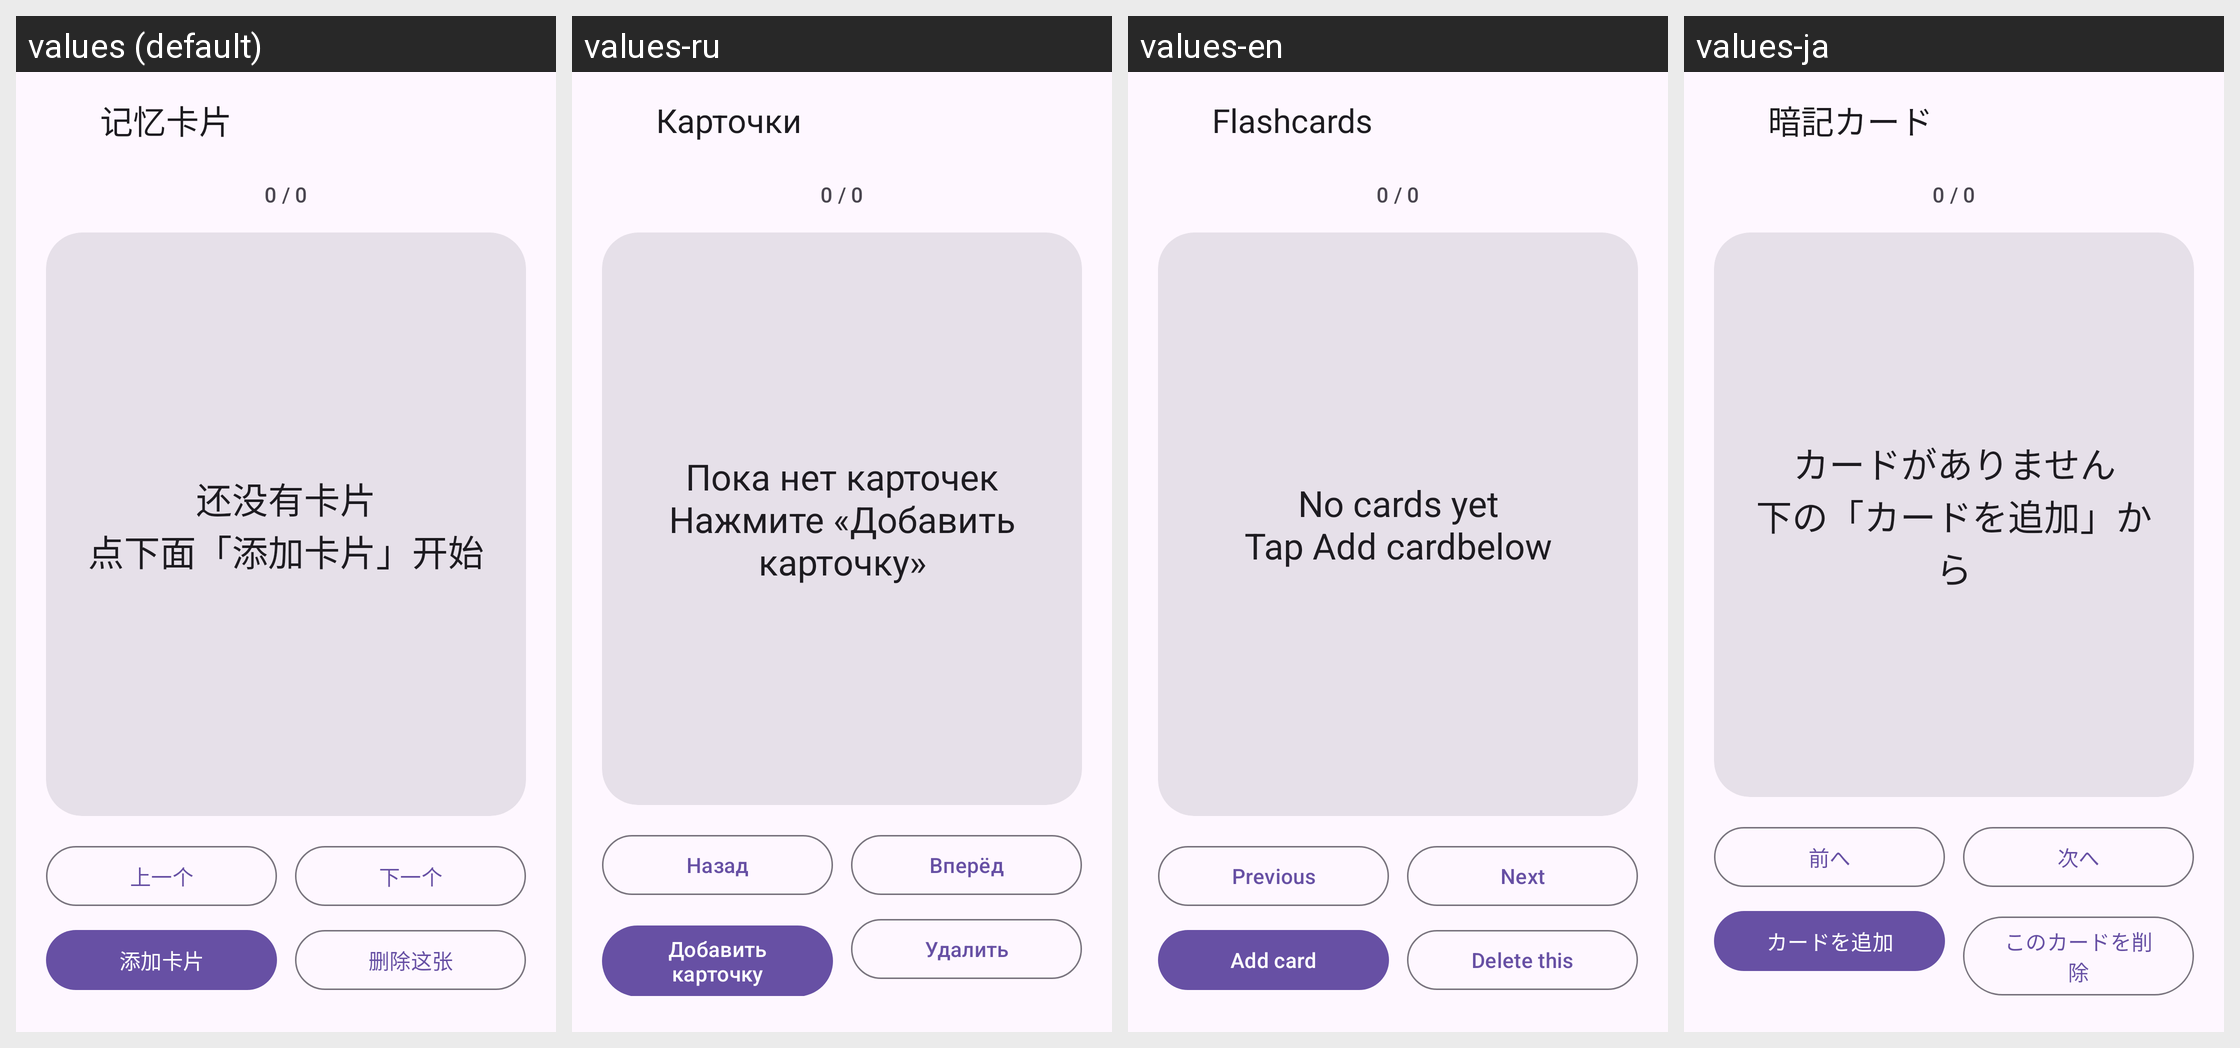

This grid shows one Android layout under several languages. Give, for every string resource on the screen, its name, the default text and each shown locale's text.
Android screen res/layout/activity_flashcards.xml rendered under 4 locales, left to right: values (default), values-ru, values-en, values-ja. Device: Nexus 5 (rendered at 1080×1920; each locale shown at half size, 540×960, under a caption strip naming it); theme Theme.Habit.
Other locales in the repository, not shown: values-zh-rTW.
Strings drawn on this screen, with the default value and each locale's value (text and hints the layout hard-codes, and strings that could not be matched under every locale, appear in the picture but are not listed):

tool_flashcards
  values: 记忆卡片
  values-ru: Карточки
  values-en: Flashcards
  values-ja: 暗記カード

flash_empty
  values: 还没有卡片
      点下面「添加卡片」开始
  values-ru: Пока нет карточек
      Нажмите «Добавить карточку»
  values-en: No cards yet
      Tap Add cardbelow
  values-ja: カードがありません
      下の「カードを追加」から

flash_prev
  values: 上一个
  values-ru: Назад
  values-en: Previous
  values-ja: 前へ

flash_next
  values: 下一个
  values-ru: Вперёд
  values-en: Next
  values-ja: 次へ

flash_add
  values: 添加卡片
  values-ru: Добавить карточку
  values-en: Add card
  values-ja: カードを追加

flash_delete
  values: 删除这张
  values-ru: Удалить
  values-en: Delete this
  values-ja: このカードを削除
